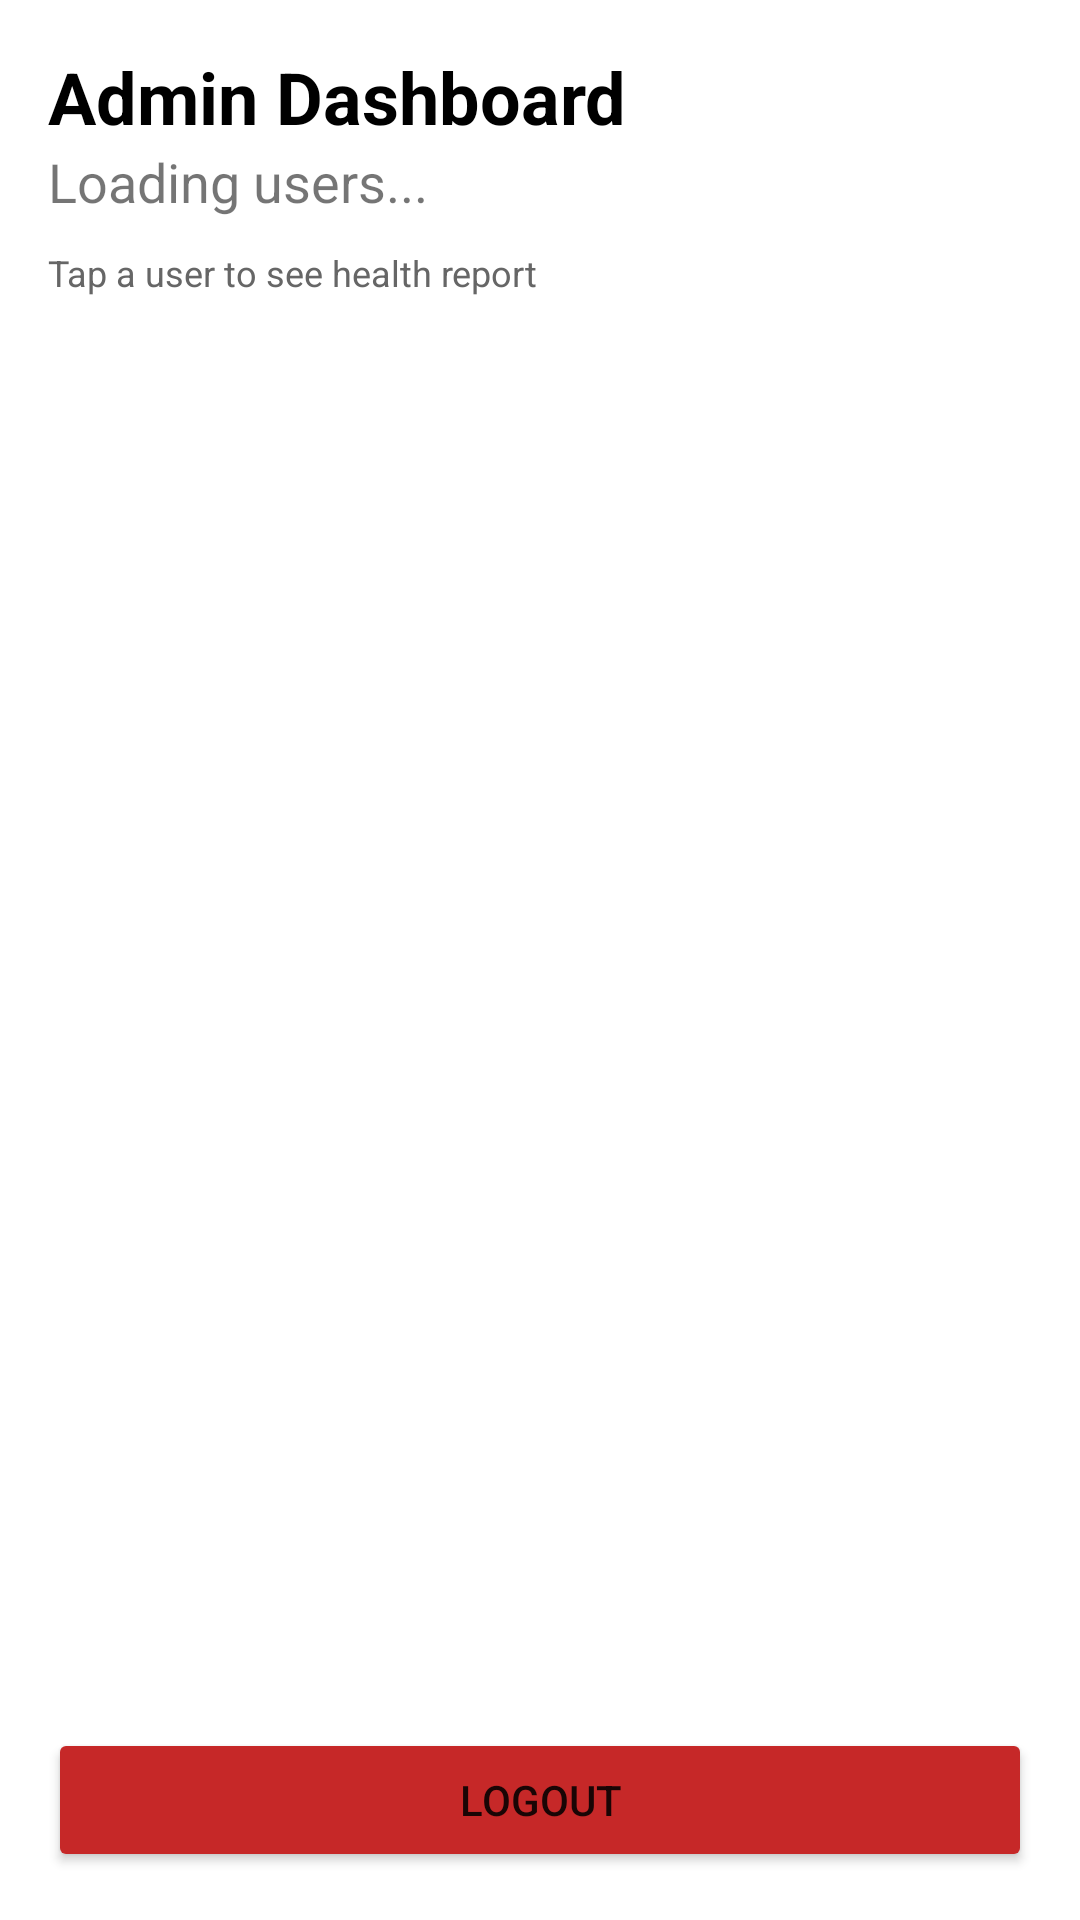

This screen was rendered from an Android layout file. Write that file and the resources it references.
<!-- AndroidManifest.xml: application theme Theme.MaterialComponents.DayNight.NoActionBar -->
<!-- res/layout/activity_admin.xml -->
<?xml version="1.0" encoding="utf-8"?>
<LinearLayout xmlns:android="http://schemas.android.com/apk/res/android"
    android:layout_width="match_parent"
    android:layout_height="match_parent"
    android:orientation="vertical"
    android:padding="16dp">

    <TextView
        android:layout_width="match_parent"
        android:layout_height="wrap_content"
        android:text="Admin Dashboard"
        android:textColor="#000"
        android:textSize="24sp"
        android:textStyle="bold" />

    <TextView
        android:id="@+id/tvTotalUsers"
        android:layout_width="match_parent"
        android:layout_height="wrap_content"
        android:layout_marginBottom="10dp"
        android:text="Loading users..."
        android:textSize="18sp" />

    <TextView
        android:layout_width="match_parent"
        android:layout_height="wrap_content"
        android:text="Tap a user to see health report"
        android:textColor="#666"
        android:textSize="12sp" />

    <androidx.recyclerview.widget.RecyclerView
        android:id="@+id/rvUserList"
        android:layout_width="match_parent"
        android:layout_height="0dp"
        android:layout_marginTop="10dp"
        android:layout_weight="1" />

    <Button
        android:id="@+id/btnAdminLogout"
        android:layout_width="match_parent"
        android:layout_height="wrap_content"
        android:backgroundTint="#C62828"
        android:text="Logout" />
</LinearLayout>
<!-- resources referenced by this layout -->
<resources>

</resources>
